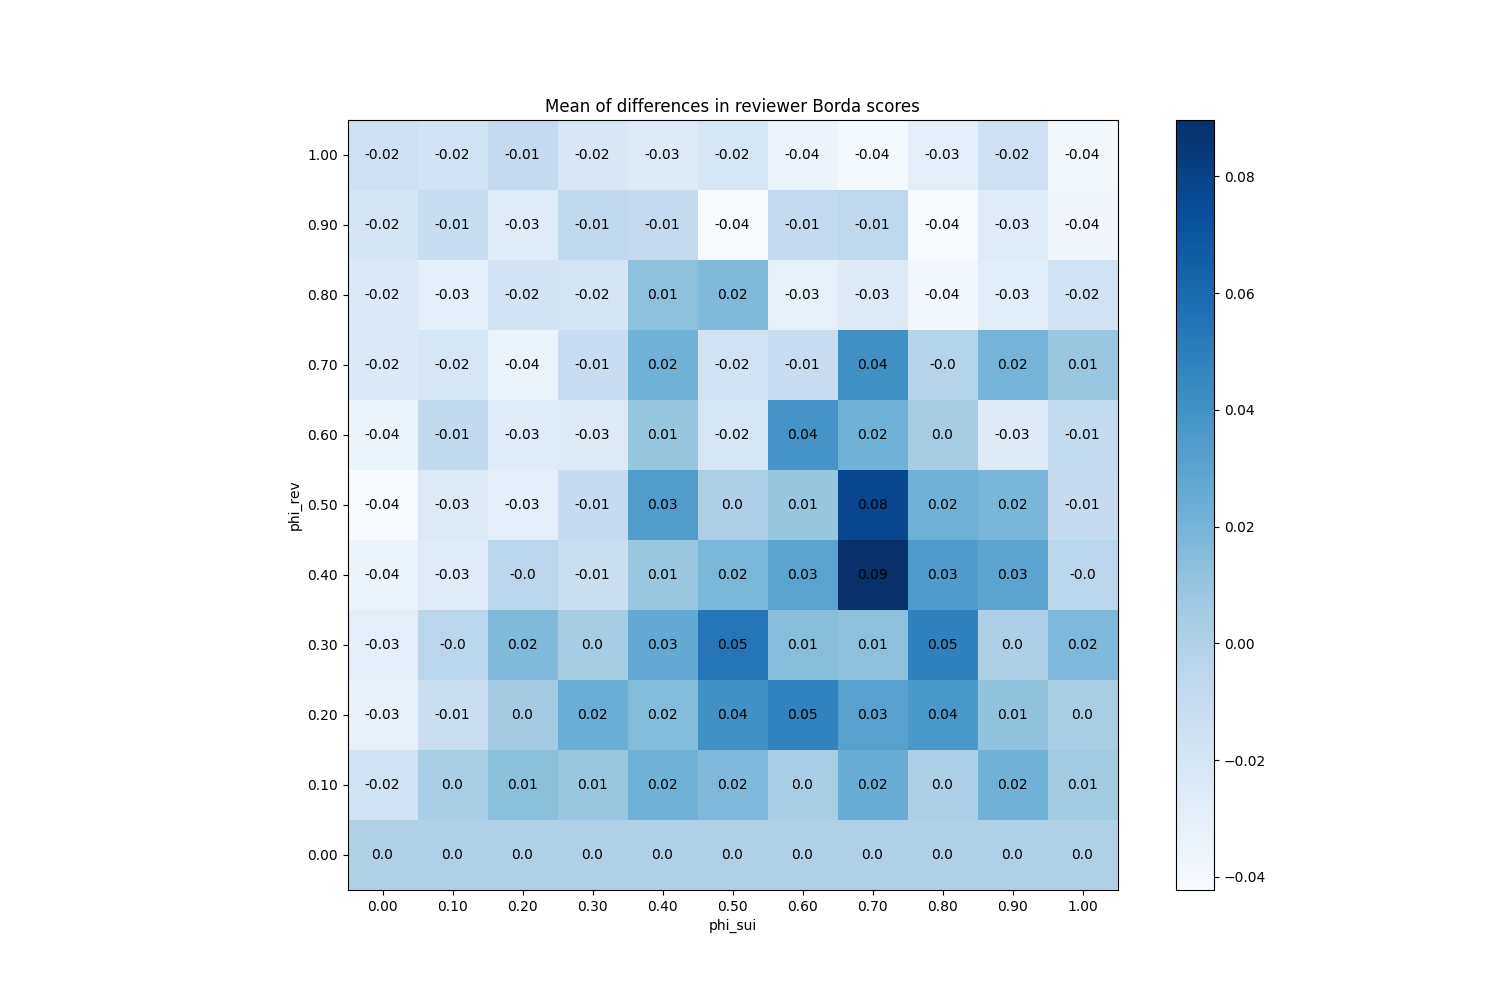

The file beside this chart, header and first rows:
phi_sui, phi_rev
(0.0, 0.0), 0
(0.0, 0.1), -0.017
(0.0, 0.2), -0.03227
(0.0, 0.3), -0.02913
(0.0, 0.4), -0.03553
(0.0, 0.5), -0.04227
(0.0, 0.6), -0.03513
(0.0, 0.7), -0.0242
(0.0, 0.8), -0.02373
(0.0, 0.9), -0.02027
(0.0, 1.0), -0.01547
(0.1, 0.0), 0
(0.1, 0.1), 0.0036
(0.1, 0.2), -0.01287
(0.1, 0.3), -0.004467
(0.1, 0.4), -0.0268
(0.1, 0.5), -0.02567
(0.1, 0.6), -0.008067
(0.1, 0.7), -0.02087
(0.1, 0.8), -0.03067
(0.1, 0.9), -0.0118
(0.1, 1.0), -0.01773
(0.2, 0.0), 0
(0.2, 0.1), 0.01293
(0.2, 0.2), 0.004867
(0.2, 0.3), 0.01693
(0.2, 0.4), -0.004867
(0.2, 0.5), -0.02927
(0.2, 0.6), -0.0264
(0.2, 0.7), -0.03527
(0.2, 0.8), -0.01853
(0.2, 0.9), -0.02653
(0.2, 1.0), -0.009067
(0.3, 0.0), 0
(0.3, 0.1), 0.0086
(0.3, 0.2), 0.024
(0.3, 0.3), 0.0042
(0.3, 0.4), -0.01307
(0.3, 0.5), -0.009733
(0.3, 0.6), -0.02547
(0.3, 0.7), -0.01207
(0.3, 0.8), -0.01913
(0.3, 0.9), -0.007467
(0.3, 1.0), -0.02233
(0.4, 0.0), 0
(0.4, 0.1), 0.02187
(0.4, 0.2), 0.01593
(0.4, 0.3), 0.0264
(0.4, 0.4), 0.0088
(0.4, 0.5), 0.03307
(0.4, 0.6), 0.0096
(0.4, 0.7), 0.02213
(0.4, 0.8), 0.01253
(0.4, 0.9), -0.008933
(0.4, 1.0), -0.02547
(0.5, 0.0), 0
(0.5, 0.1), 0.0172
(0.5, 0.2), 0.04033
(0.5, 0.3), 0.05387
(0.5, 0.4), 0.0182
... 61 more rows
